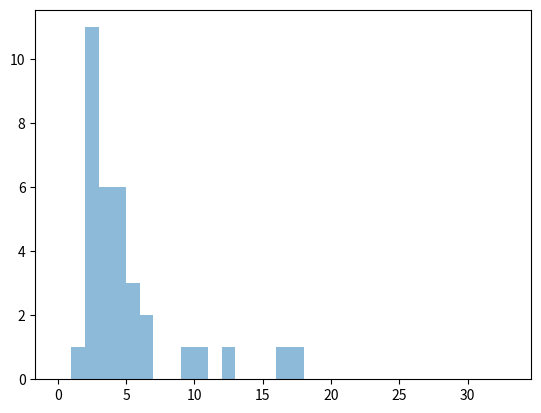

The matplotlib source for this figure: (Note: this script raises an exception after producing the figure.)
#! /usr/bin/python3

import random

import networkx as nx
import matplotlib.pyplot as plt

G = nx.karate_club_graph()
containers = range(G.order())

deg_seq1 = [G.degree(i) for i in range(G.order())]
plt1 = plt.hist(deg_seq1, bins=containers, alpha=0.5)

k = 10
sample = random.sample(G.nodes(), k) # initialize
whole_bunch = list()

for node in sample:
    whole_bunch.extend(list(G.neighbors(node)))

whole_bunch = list(set(whole_bunch)) # setify!
deg_seq = [G.degree(node) for node in whole_bunch]
plt2 = plt.hist(deg_seq, bins=containers, alpha=0.5)

plt.show()
